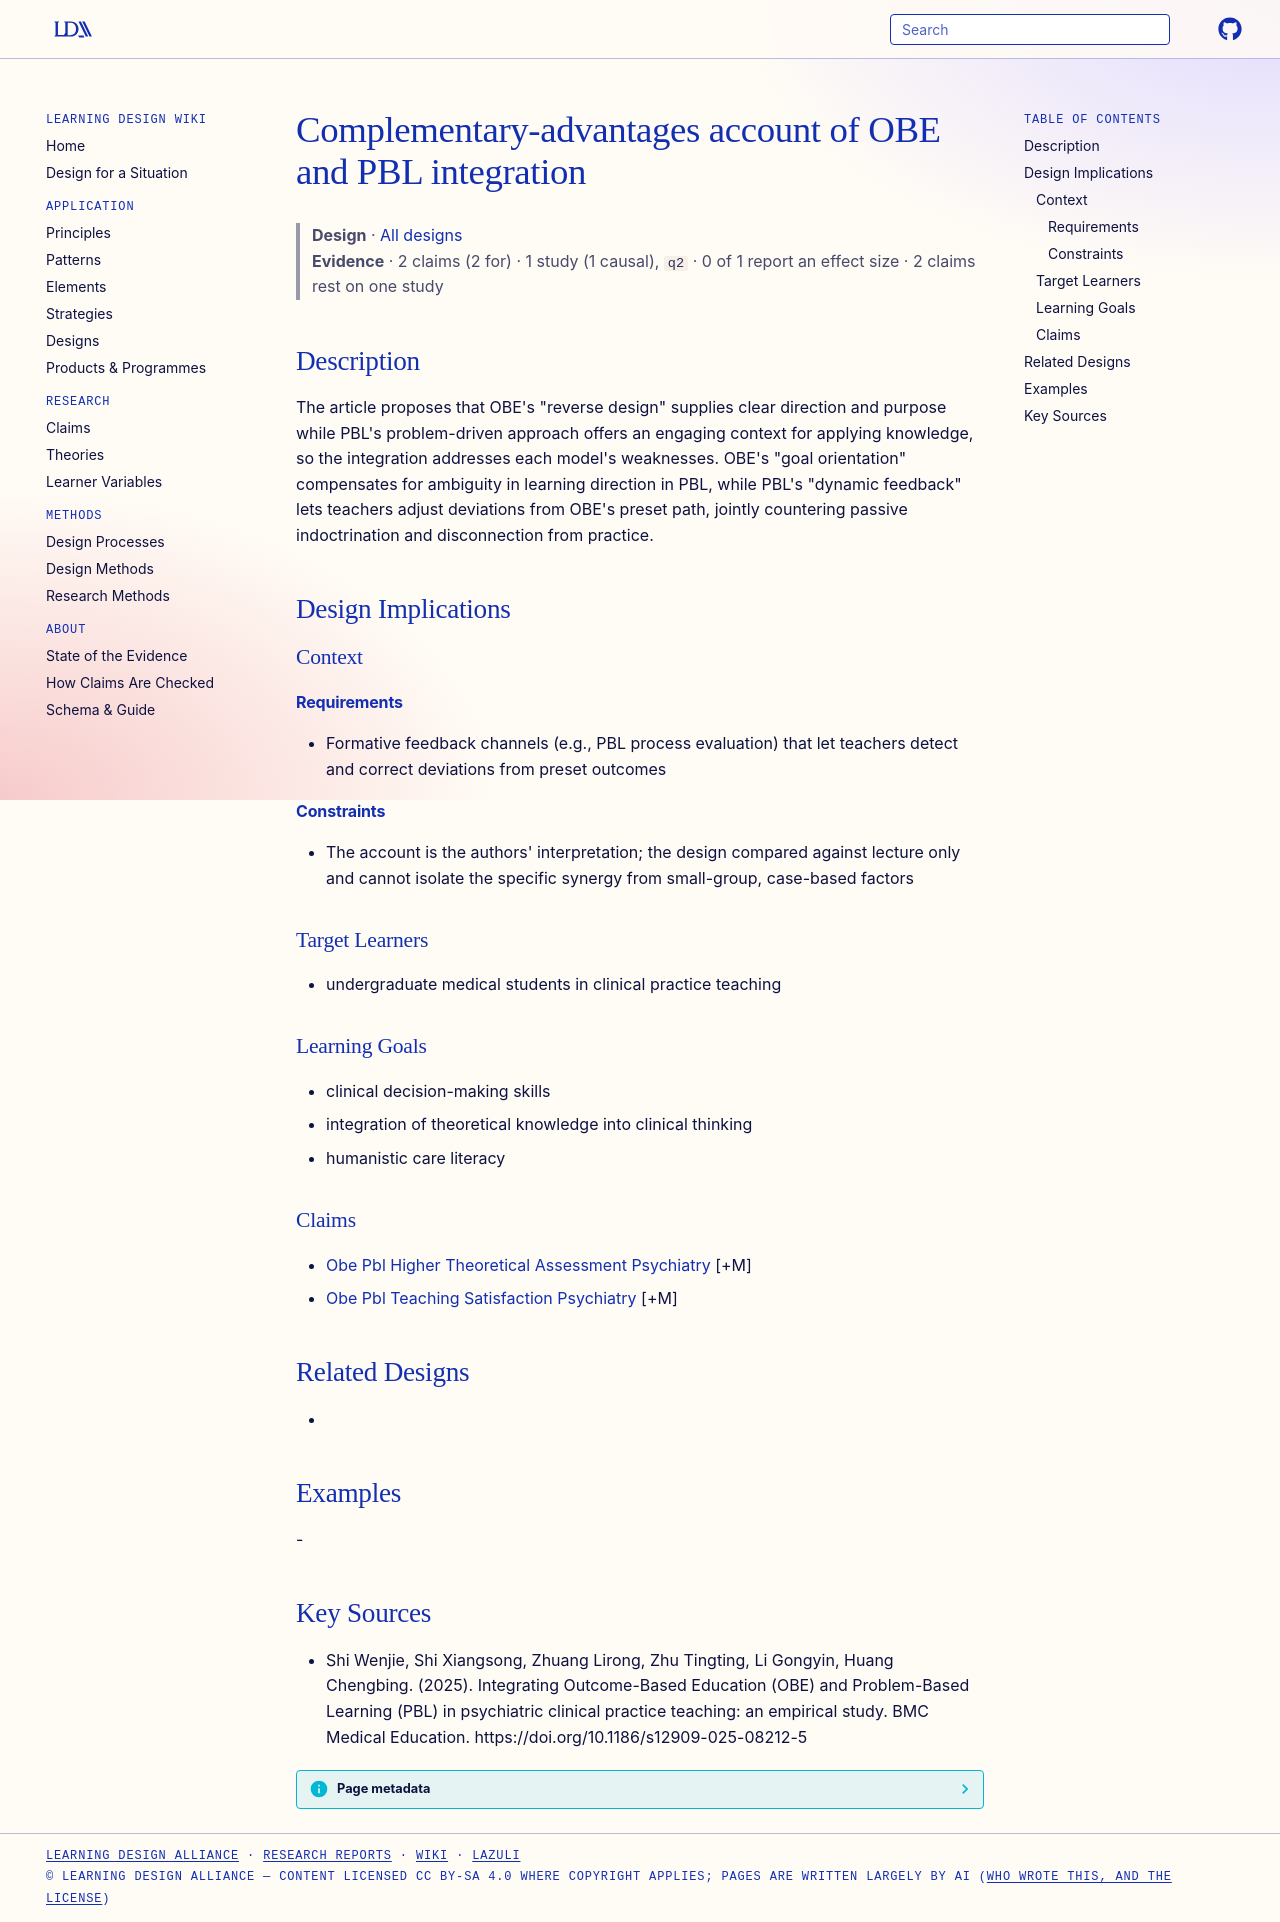

repository: Learning-Design-Alliance/learning-wiki · page: designs/obe-pbl-complementary-advantages-account/index.html · generator: mkdocs

---
type: design
id: obe-pbl-complementary-advantages-account
title: Complementary-advantages account of OBE and PBL integration
description: "The article proposes that OBE's \"reverse design\" supplies clear direction and purpose while PBL's problem-driven approach offers an engaging context for applying knowledge, so the integration addresses each model's we..."
status: review
generated:
  by: "process:settle-candidates"
  at: 2026-11-05
sources:
  - id: shi-wenjie-2025
    resource: "https://doi.org/10.1186/s12909-025-08212-5"
    title: "Shi Wenjie, Shi Xiangsong, Zhuang Lirong, Zhu Tingting, Li Gongyin, Huang Chengbing. (2025). Integrating Outcome-Based Education (OBE) and Problem-Based Learning (PBL) in psychiatric clinical practice teaching: an empirical study. BMC Medical Education. https://doi.org/10.1186/s12909-025-08212-5"
    author: Shi Wenjie, Shi Xiangsong, Zhuang Lirong, Zhu Tingting, Li Gongyin, Huang Chengbing
---

# Complementary-advantages account of OBE and PBL integration

> **Design** · [All designs](index.md)
> **Evidence** · 2 claims (2 for) · 1 study (1 causal), `q2` · 0 of 1 report an effect size · 2 claims rest on one study

## Description
The article proposes that OBE's "reverse design" supplies clear direction and purpose while PBL's problem-driven approach offers an engaging context for applying knowledge, so the integration addresses each model's weaknesses. OBE's "goal orientation" compensates for ambiguity in learning direction in PBL, while PBL's "dynamic feedback" lets teachers adjust deviations from OBE's preset path, jointly countering passive indoctrination and disconnection from practice.

## Design Implications

### Context
#### Requirements
- Formative feedback channels (e.g., PBL process evaluation) that let teachers detect and correct deviations from preset outcomes
#### Constraints
- The account is the authors' interpretation; the design compared against lecture only and cannot isolate the specific synergy from small-group, case-based factors

### Target Learners
- undergraduate medical students in clinical practice teaching

### Learning Goals
- clinical decision-making skills
- integration of theoretical knowledge into clinical thinking
- humanistic care literacy

### Claims
- [Obe Pbl Higher Theoretical Assessment Psychiatry](../claims/obe-pbl-higher-theoretical-assessment-psychiatry.md) [+M]
- [Obe Pbl Teaching Satisfaction Psychiatry](../claims/obe-pbl-teaching-satisfaction-psychiatry.md) [+M]

## Related Designs
- 

## Examples
-

## Key Sources
- Shi Wenjie, Shi Xiangsong, Zhuang Lirong, Zhu Tingting, Li Gongyin, Huang Chengbing. (2025). Integrating Outcome-Based Education (OBE) and Problem-Based Learning (PBL) in psychiatric clinical practice teaching: an empirical study. BMC Medical Education. https://doi.org/10.1186/s12909-025-08212-5
